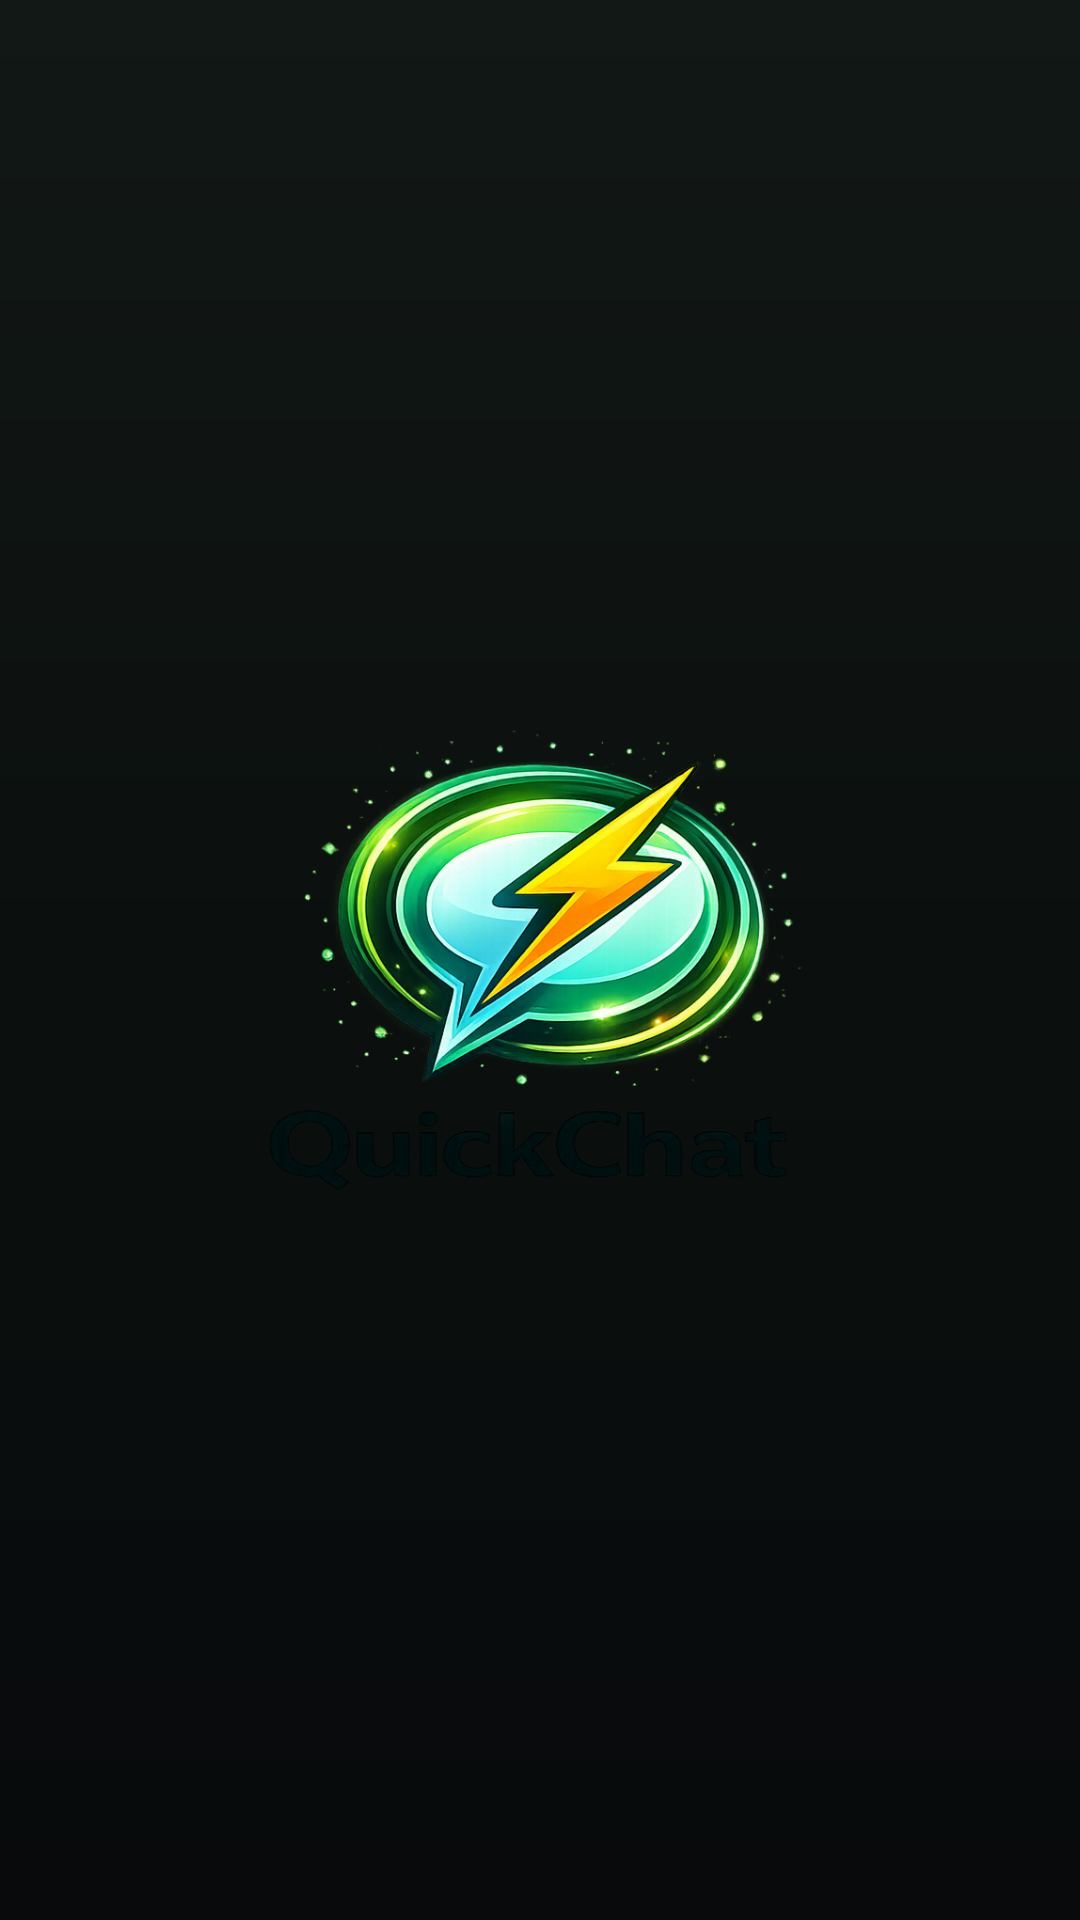

Here is an Android app screen rendered from its layout file. Give the layout XML and the strings, colors and styles it references.
<!-- AndroidManifest.xml: application theme Theme.QuickChatAiChatBot -->
<!-- res/layout/activity_splash.xml -->
<?xml version="1.0" encoding="utf-8"?>
<RelativeLayout xmlns:android="http://schemas.android.com/apk/res/android"
    android:id="@+id/splashRoot"
    android:layout_width="match_parent"
    android:layout_height="match_parent"
    android:background="@drawable/bg_screen_gradient">

    <FrameLayout
        android:id="@+id/logoHolder"
        android:layout_width="wrap_content"
        android:layout_height="wrap_content"
        android:layout_centerInParent="true">

        <ImageView
            android:id="@+id/logo"
            android:layout_width="210dp"
            android:layout_height="210dp"
            android:clipToOutline="true"
            android:elevation="14dp"
            android:scaleType="centerCrop"
            android:src="@drawable/logo" />
    </FrameLayout>

</RelativeLayout>
<!-- resources referenced by this layout -->
<resources>
  <!-- drawable bg_screen_gradient (drawable) -->
  <?xml version="1.0" encoding="utf-8"?>
  <shape xmlns:android="http://schemas.android.com/apk/res/android">
      <gradient
          android:angle="270"
          android:startColor="#121815"
          android:centerColor="#0B100E"
          android:endColor="#080A0C"
          android:type="linear" />
  </shape>
  <!-- drawable logo: png bitmap (drawable, 374765 bytes) -->
  <style name="Theme.QuickChatAiChatBot" parent="Base.Theme.QuickChatAiChatBot" />
  <style name="Base.Theme.QuickChatAiChatBot" parent="Theme.Material3.DayNight.NoActionBar">
          <item name="android:windowBackground">@color/qc_background</item>
          <item name="android:statusBarColor">@android:color/transparent</item>
          <item name="android:navigationBarColor">@color/qc_soft_black</item>
          <item name="android:windowLightStatusBar">false</item>
          <item name="android:windowLightNavigationBar">false</item>
          <item name="colorPrimary">@color/qc_accent_blue</item>
          <item name="colorPrimaryContainer">@color/qc_surface_blue_soft</item>
          <item name="colorOnPrimary">@color/qc_soft_black</item>
          <item name="colorSecondary">@color/qc_soft_white</item>
          <item name="android:colorAccent">@color/qc_accent_blue</item>
          <item name="android:textColorPrimary">@color/qc_primary_text</item>
          <item name="android:textColorSecondary">@color/qc_secondary_text</item>
          <item name="android:windowAnimationStyle">@style/QuickChatDialogAnimation</item>
      </style>
  <color name="qc_background">#090B0D</color>
  <color name="qc_soft_black">#090B0D</color>
  <color name="qc_accent_blue">#19C37D</color>
  <color name="qc_surface_blue_soft">#10231A</color>
  <color name="qc_soft_white">#DCE7E1</color>
  <color name="qc_primary_text">#F4F7F5</color>
  <color name="qc_secondary_text">#9AA8A1</color>
  <style name="QuickChatDialogAnimation">
          <item name="android:windowEnterAnimation">@anim/fade_scale_in</item>
          <item name="android:windowExitAnimation">@anim/fade_scale_out</item>
      </style>
</resources>
